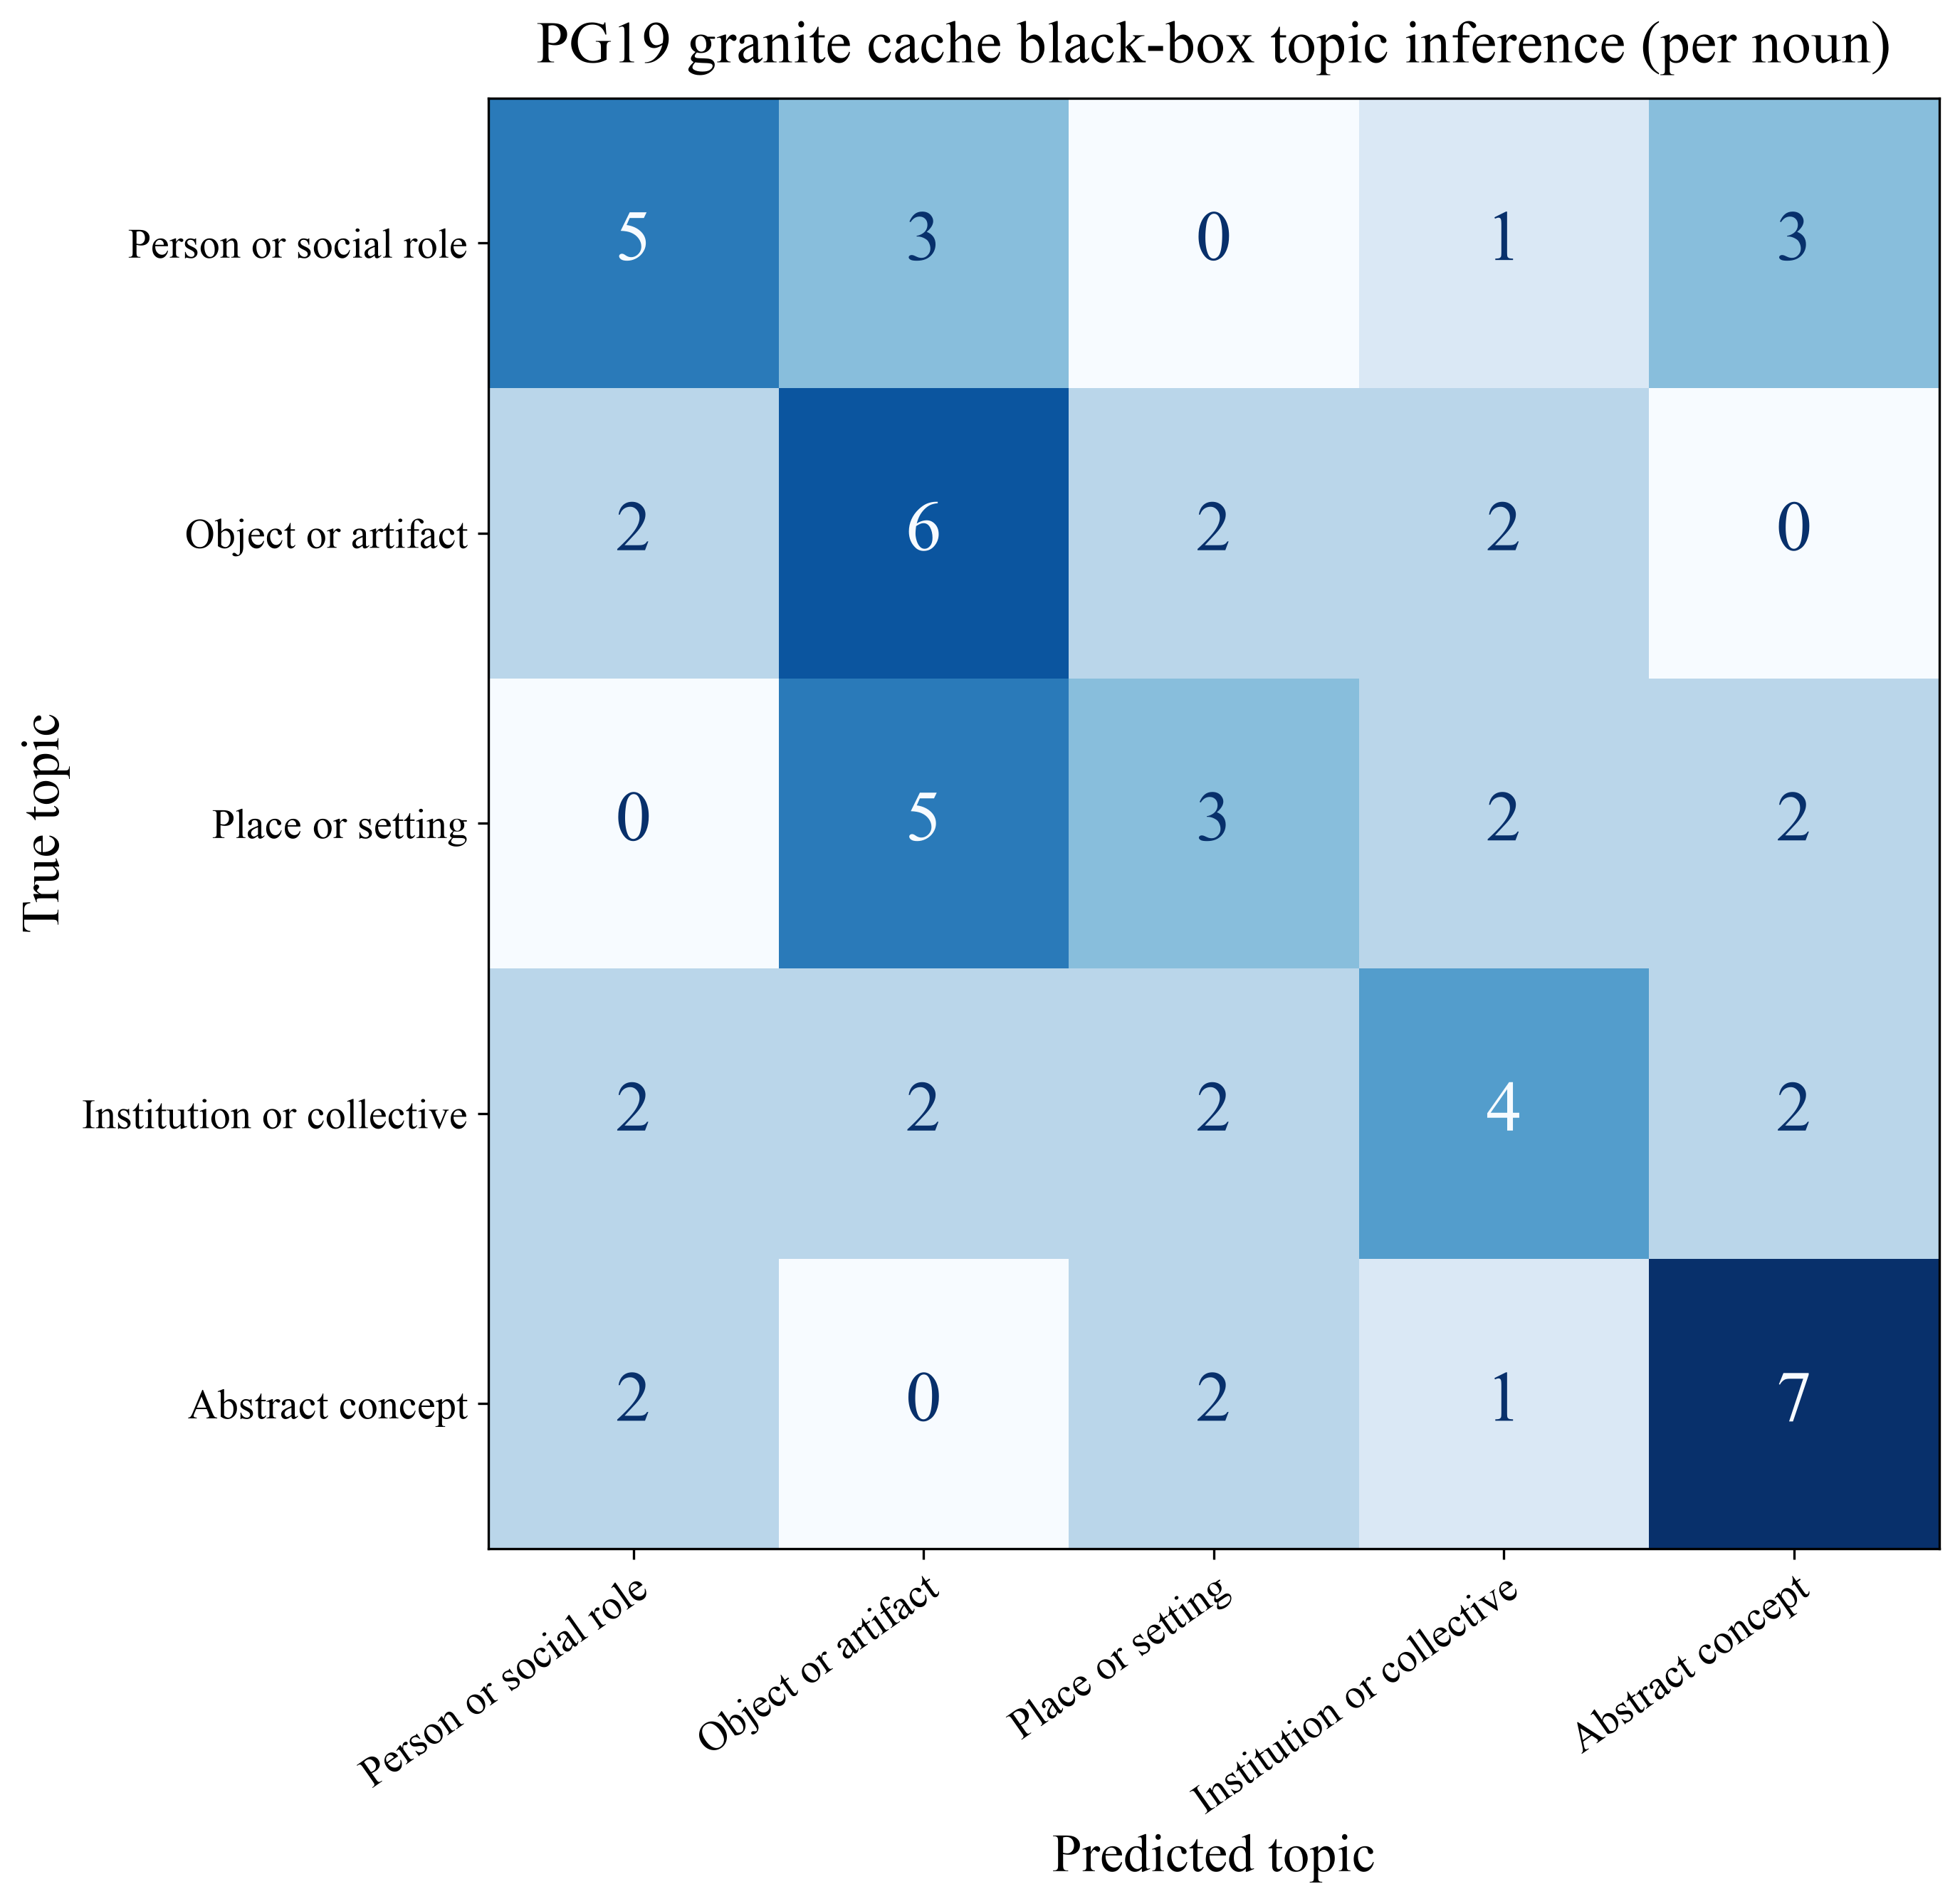

Values plotted in this chart, from the file beside it:
True topic, Person or social role, Object or artifact, Place or setting, Institution or collective, Abstract concept
Person or social role, 5, 3, 0, 1, 3
Object or artifact, 2, 6, 2, 2, 0
Place or setting, 0, 5, 3, 2, 2
Institution or collective, 2, 2, 2, 4, 2
Abstract concept, 2, 0, 2, 1, 7
